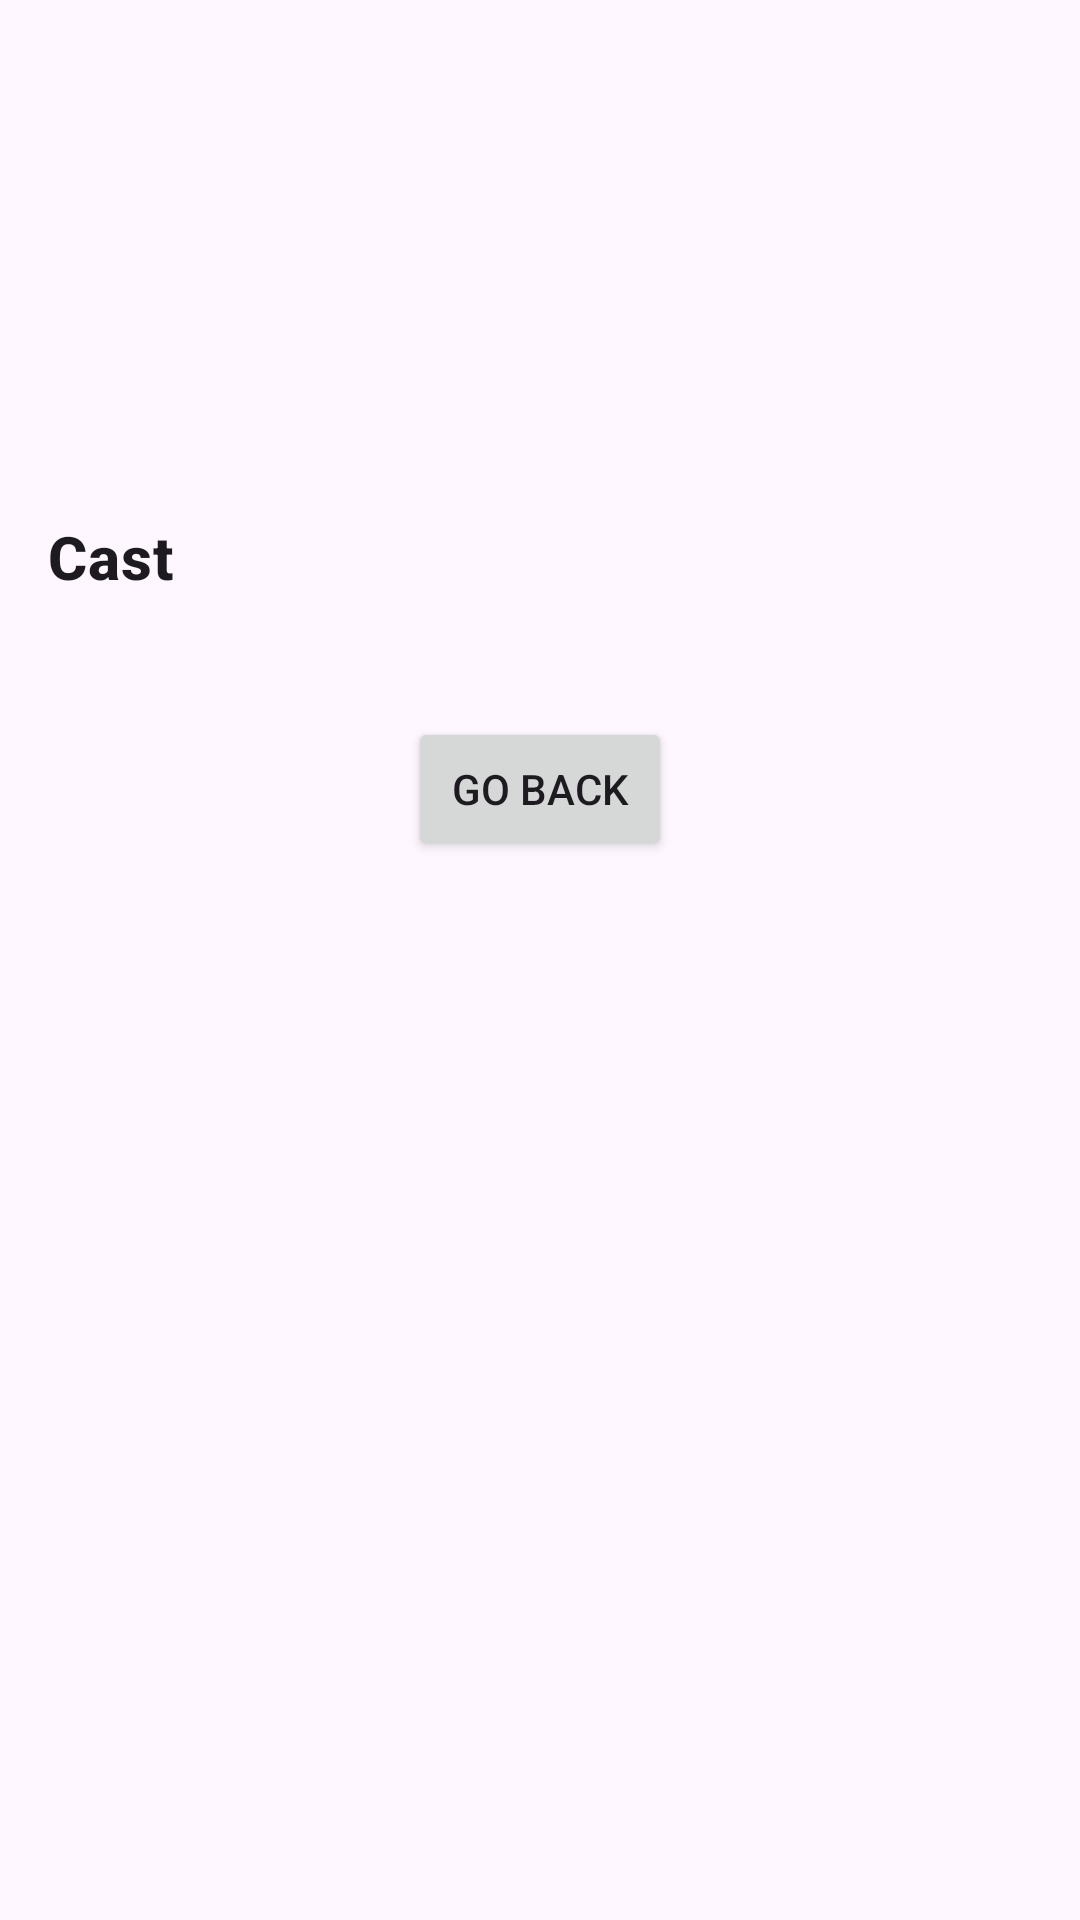

Here is an Android app screen rendered from its layout file. Give the layout XML and the strings, colors and styles it references.
<!-- AndroidManifest.xml: application theme Theme.MyMoviesApp -->
<!-- res/layout/activity_movie_details.xml -->
<?xml version="1.0" encoding="utf-8"?>
<LinearLayout xmlns:android="http://schemas.android.com/apk/res/android"
    xmlns:tools="http://schemas.android.com/tools"
    android:layout_width="match_parent"
    android:layout_height="match_parent"
    android:orientation="vertical"
    tools:context=".MovieDetailsActivity">

    <ScrollView
        android:layout_width="match_parent"
        android:layout_height="match_parent"
        android:fillViewport="true">

        <LinearLayout
            android:layout_width="match_parent"
            android:layout_height="wrap_content"
            android:orientation="vertical"
            android:padding="16dp">

            <ImageView
                android:id="@+id/moviePoster"
                android:layout_width="match_parent"
                android:layout_height="wrap_content"
                android:layout_gravity="center"
                android:adjustViewBounds="true" />

            <TextView
                android:id="@+id/movieTitle"
                android:layout_width="match_parent"
                android:layout_height="wrap_content"
                android:textAppearance="?attr/textAppearanceHeadline6"
                android:textStyle="bold"
                android:layout_marginTop="16dp" />

            <TextView
                android:id="@+id/movieReleaseDate"
                android:layout_width="match_parent"
                android:layout_height="wrap_content"
                android:textAppearance="?attr/textAppearanceBody2"
                android:layout_marginTop="8dp" />

            <TextView
                android:id="@+id/movieRating"
                android:layout_width="match_parent"
                android:layout_height="wrap_content"
                android:textAppearance="?attr/textAppearanceBody2"
                android:layout_marginTop="8dp" />

            <TextView
                android:id="@+id/movieOverview"
                android:layout_width="match_parent"
                android:layout_height="wrap_content"
                android:textAppearance="?attr/textAppearanceBody2"
                android:layout_marginTop="8dp" />

            <ImageView
                android:id="@+id/movieTrailer"
                android:layout_width="match_parent"
                android:layout_height="wrap_content"
                android:layout_gravity="center"
                android:adjustViewBounds="true"
                android:layout_marginTop="16dp" />

            <TextView
                android:layout_width="match_parent"
                android:layout_height="wrap_content"
                android:text="Cast"
                android:textAppearance="?attr/textAppearanceHeadline6"
                android:textStyle="bold"
                android:layout_marginTop="16dp"
                android:layout_marginBottom="8dp" />

            <androidx.recyclerview.widget.RecyclerView
                android:id="@+id/castRecyclerView"
                android:layout_width="match_parent"
                android:layout_height="wrap_content"
                android:orientation="horizontal"
                android:layout_marginBottom="16dp" />

            <Button
                android:id="@+id/goBackButton"
                android:layout_width="wrap_content"
                android:layout_height="wrap_content"
                android:text="Go Back"
                android:layout_gravity="center"
                android:layout_marginTop="16dp" />

        </LinearLayout>
    </ScrollView>

</LinearLayout>
<!-- resources referenced by this layout -->
<resources>
  <style name="Theme.MyMoviesApp" parent="Base.Theme.MyMoviesApp" />
  <style name="Base.Theme.MyMoviesApp" parent="Theme.Material3.DayNight.NoActionBar">
          
          
      </style>
</resources>
